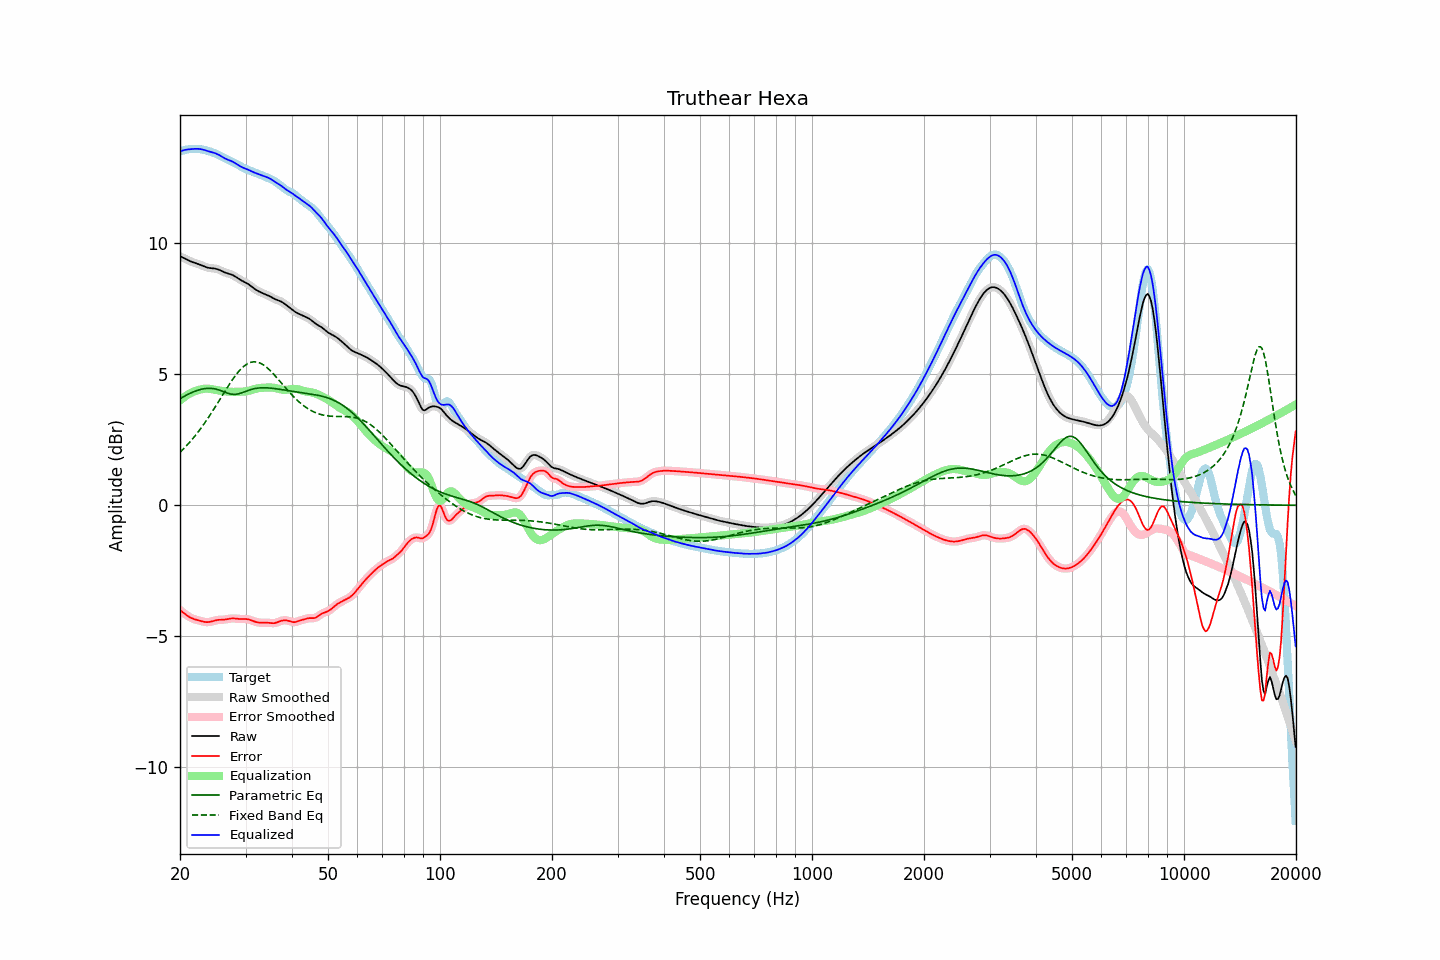

The file beside this chart, header and first rows:
frequency, raw, error, smoothed, error_smoothed, equalization, parametric_eq, fixed_band_eq, equalized_raw, equalized_smoothed, target
20.00, 9.51, -4.00, 9.51, -4.00, 4.00, 4.07, 2.02, 13.50, 13.50, 13.51
20.20, 9.48, -4.05, 9.48, -4.05, 4.05, 4.10, 2.08, 13.53, 13.53, 13.53
20.40, 9.45, -4.10, 9.45, -4.10, 4.10, 4.14, 2.14, 13.55, 13.55, 13.55
20.61, 9.42, -4.14, 9.42, -4.14, 4.15, 4.17, 2.21, 13.57, 13.56, 13.56
20.81, 9.39, -4.19, 9.39, -4.19, 4.19, 4.21, 2.27, 13.58, 13.58, 13.58
21.02, 9.36, -4.23, 9.36, -4.23, 4.23, 4.24, 2.34, 13.58, 13.58, 13.59
21.23, 9.33, -4.27, 9.33, -4.27, 4.26, 4.27, 2.40, 13.59, 13.59, 13.60
21.44, 9.30, -4.30, 9.30, -4.30, 4.30, 4.29, 2.47, 13.60, 13.60, 13.60
21.66, 9.28, -4.33, 9.28, -4.33, 4.33, 4.32, 2.55, 13.60, 13.60, 13.61
21.87, 9.26, -4.35, 9.26, -4.35, 4.35, 4.35, 2.62, 13.61, 13.61, 13.61
22.09, 9.24, -4.37, 9.24, -4.37, 4.37, 4.37, 2.70, 13.61, 13.61, 13.60
22.31, 9.22, -4.39, 9.22, -4.39, 4.39, 4.39, 2.78, 13.61, 13.61, 13.60
22.54, 9.19, -4.40, 9.19, -4.40, 4.41, 4.41, 2.86, 13.60, 13.60, 13.60
22.76, 9.17, -4.42, 9.17, -4.42, 4.42, 4.42, 2.94, 13.59, 13.59, 13.59
22.99, 9.14, -4.44, 9.14, -4.44, 4.44, 4.44, 3.02, 13.58, 13.58, 13.58
23.22, 9.12, -4.45, 9.12, -4.45, 4.45, 4.45, 3.11, 13.56, 13.56, 13.57
23.45, 9.09, -4.46, 9.09, -4.46, 4.45, 4.46, 3.20, 13.55, 13.55, 13.55
23.69, 9.08, -4.46, 9.08, -4.46, 4.45, 4.46, 3.29, 13.53, 13.53, 13.54
23.92, 9.06, -4.46, 9.06, -4.46, 4.45, 4.46, 3.38, 13.51, 13.51, 13.52
24.16, 9.05, -4.45, 9.05, -4.45, 4.44, 4.46, 3.47, 13.49, 13.49, 13.50
24.40, 9.05, -4.43, 9.05, -4.43, 4.43, 4.46, 3.57, 13.48, 13.48, 13.48
24.65, 9.04, -4.41, 9.04, -4.41, 4.42, 4.45, 3.67, 13.46, 13.46, 13.45
24.89, 9.03, -4.39, 9.03, -4.40, 4.40, 4.44, 3.76, 13.44, 13.44, 13.43
25.14, 9.02, -4.38, 9.02, -4.38, 4.39, 4.42, 3.86, 13.41, 13.41, 13.40
25.39, 9.00, -4.37, 9.00, -4.38, 4.38, 4.41, 3.96, 13.38, 13.38, 13.37
25.65, 8.97, -4.37, 8.97, -4.37, 4.37, 4.38, 4.06, 13.34, 13.35, 13.34
25.91, 8.94, -4.37, 8.94, -4.37, 4.37, 4.36, 4.16, 13.31, 13.31, 13.31
26.16, 8.91, -4.37, 8.91, -4.37, 4.36, 4.34, 4.26, 13.27, 13.27, 13.28
26.43, 8.89, -4.36, 8.89, -4.36, 4.35, 4.32, 4.36, 13.24, 13.24, 13.25
26.69, 8.86, -4.35, 8.86, -4.35, 4.35, 4.29, 4.46, 13.21, 13.21, 13.22
26.96, 8.84, -4.34, 8.85, -4.34, 4.34, 4.27, 4.55, 13.19, 13.19, 13.19
27.23, 8.83, -4.33, 8.83, -4.33, 4.33, 4.25, 4.65, 13.16, 13.16, 13.16
27.50, 8.81, -4.32, 8.81, -4.32, 4.33, 4.24, 4.74, 13.14, 13.14, 13.13
27.77, 8.78, -4.32, 8.78, -4.32, 4.33, 4.24, 4.83, 13.11, 13.11, 13.10
28.05, 8.75, -4.32, 8.75, -4.32, 4.33, 4.23, 4.91, 13.07, 13.07, 13.07
28.33, 8.71, -4.33, 8.71, -4.33, 4.33, 4.24, 4.99, 13.03, 13.03, 13.04
28.62, 8.67, -4.34, 8.67, -4.34, 4.33, 4.25, 5.07, 12.99, 12.99, 13.00
28.90, 8.62, -4.34, 8.63, -4.34, 4.33, 4.26, 5.14, 12.96, 12.96, 12.96
29.19, 8.59, -4.34, 8.59, -4.34, 4.33, 4.28, 5.21, 12.92, 12.92, 12.93
29.48, 8.56, -4.34, 8.56, -4.34, 4.34, 4.31, 5.27, 12.89, 12.89, 12.90
29.78, 8.53, -4.34, 8.53, -4.34, 4.34, 4.33, 5.32, 12.87, 12.87, 12.87
30.08, 8.49, -4.34, 8.49, -4.34, 4.35, 4.35, 5.36, 12.85, 12.84, 12.84
30.38, 8.46, -4.35, 8.46, -4.35, 4.36, 4.37, 5.40, 12.82, 12.82, 12.81
30.68, 8.42, -4.37, 8.42, -4.37, 4.37, 4.40, 5.43, 12.79, 12.79, 12.79
30.99, 8.37, -4.39, 8.37, -4.39, 4.39, 4.42, 5.46, 12.76, 12.76, 12.76
31.30, 8.33, -4.41, 8.33, -4.41, 4.41, 4.43, 5.47, 12.73, 12.73, 12.73
31.61, 8.28, -4.43, 8.28, -4.43, 4.43, 4.45, 5.48, 12.71, 12.71, 12.71
31.93, 8.24, -4.45, 8.24, -4.45, 4.44, 4.46, 5.47, 12.68, 12.68, 12.69
32.24, 8.20, -4.47, 8.20, -4.47, 4.46, 4.47, 5.46, 12.66, 12.66, 12.67
32.57, 8.17, -4.48, 8.17, -4.48, 4.47, 4.48, 5.45, 12.64, 12.64, 12.64
32.89, 8.13, -4.48, 8.13, -4.48, 4.48, 4.48, 5.42, 12.61, 12.61, 12.62
33.22, 8.11, -4.49, 8.11, -4.49, 4.48, 4.48, 5.39, 12.59, 12.59, 12.59
33.55, 8.08, -4.49, 8.08, -4.49, 4.49, 4.49, 5.35, 12.57, 12.57, 12.57
33.89, 8.06, -4.48, 8.06, -4.48, 4.49, 4.48, 5.31, 12.55, 12.55, 12.54
34.23, 8.03, -4.48, 8.03, -4.48, 4.49, 4.48, 5.26, 12.52, 12.53, 12.51
34.57, 8.00, -4.49, 8.00, -4.49, 4.50, 4.48, 5.21, 12.50, 12.50, 12.49
34.92, 7.97, -4.49, 7.97, -4.49, 4.50, 4.47, 5.15, 12.47, 12.47, 12.47
35.27, 7.94, -4.50, 7.94, -4.50, 4.49, 4.47, 5.09, 12.43, 12.43, 12.44
35.62, 7.90, -4.50, 7.90, -4.50, 4.49, 4.46, 5.02, 12.39, 12.39, 12.40
35.97, 7.87, -4.50, 7.87, -4.49, 4.48, 4.45, 4.95, 12.35, 12.35, 12.37
... 635 more rows
